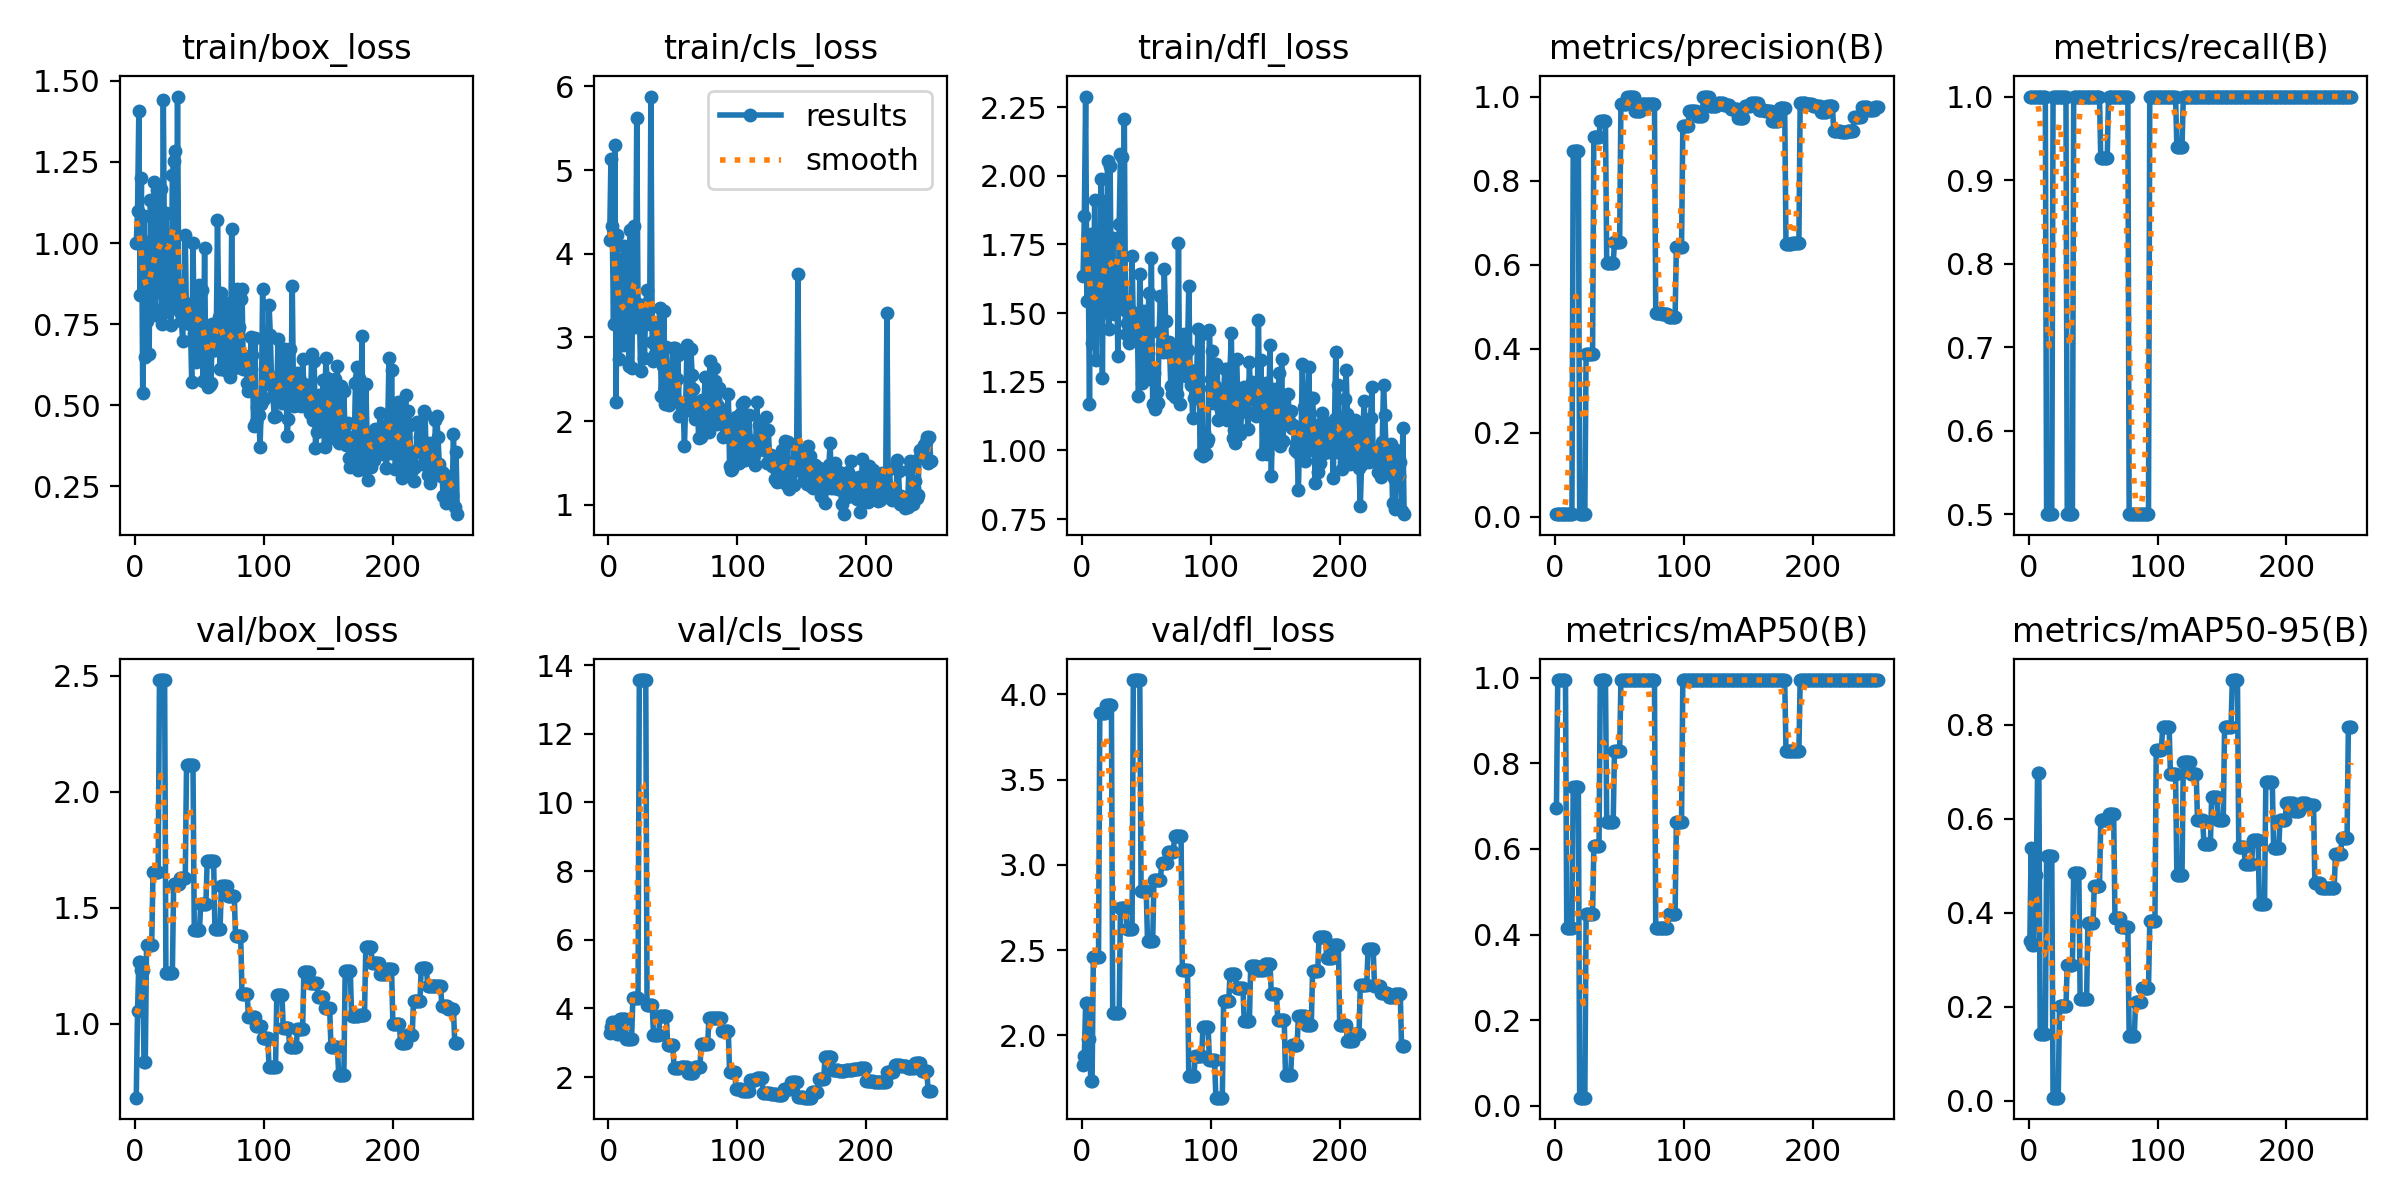

The data file committed next to this chart (first rows):
epoch, time, train/box_loss, train/cls_loss, train/dfl_loss, metrics/precision(B), metrics/recall(B), metrics/mAP50(B), metrics/mAP50-95(B), val/box_loss, val/cls_loss, val/dfl_loss, lr/pg0, lr/pg1, lr/pg2
1, 2.545, 0.9985, 4.165, 1.635, 0.00667, 1, 0.695, 0.3396, 0.6816, 3.291, 1.827, 0.0001, 0.0001, 0.0001
2, 4.215, 1.099, 5.132, 1.852, 0.00667, 1, 0.995, 0.537, 1.054, 3.458, 1.881, 0.0002191, 0.0002191, 0.0002191
3, 5.902, 1.407, 4.326, 2.288, 0.00667, 1, 0.995, 0.3302, 1.264, 3.598, 2.187, 0.0003373, 0.0003373, 0.0003373
4, 7.535, 0.8383, 3.16, 1.544, 0.00667, 1, 0.995, 0.3302, 1.264, 3.598, 2.187, 0.0004545, 0.0004545, 0.0004545
5, 9.206, 1.199, 5.305, 1.678, 0.00667, 1, 0.995, 0.4807, 1.23, 3.368, 1.977, 0.0005708, 0.0005708, 0.0005708
6, 10.88, 0.5369, 2.234, 1.17, 0.00667, 1, 0.995, 0.4807, 1.23, 3.368, 1.977, 0.0006861, 0.0006861, 0.0006861
7, 12.52, 1.082, 4.222, 1.787, 0.00667, 1, 0.995, 0.6964, 0.8366, 3.269, 1.734, 0.0008005, 0.0008005, 0.0008005
8, 14.22, 0.6477, 2.737, 1.393, 0.00667, 1, 0.995, 0.6964, 0.8366, 3.269, 1.734, 0.0009139, 0.0009139, 0.0009139
9, 15.92, 0.7607, 3.05, 1.44, 0.00667, 1, 0.4142, 0.1418, 1.341, 3.701, 2.459, 0.001026, 0.001026, 0.001026
10, 17.54, 1.003, 3.942, 1.914, 0.00667, 1, 0.4142, 0.1418, 1.341, 3.701, 2.459, 0.001138, 0.001138, 0.001138
11, 19.16, 0.6591, 2.906, 1.328, 0.00667, 1, 0.4142, 0.1418, 1.341, 3.701, 2.459, 0.001249, 0.001249, 0.001249
12, 20.81, 1.132, 4.089, 1.549, 0.00667, 1, 0.4142, 0.1418, 1.341, 3.701, 2.459, 0.001358, 0.001358, 0.001358
13, 22.53, 0.8031, 2.994, 1.491, 0.00667, 1, 0.4142, 0.1418, 1.341, 3.701, 2.459, 0.001467, 0.001467, 0.001467
14, 24.22, 0.8647, 3.304, 1.514, 0.8702, 0.5, 0.745, 0.5213, 1.656, 3.113, 3.888, 0.001575, 0.001575, 0.001575
15, 25.86, 1.187, 3.219, 1.989, 0.8702, 0.5, 0.745, 0.5213, 1.656, 3.113, 3.888, 0.001681, 0.001681, 0.001681
16, 27.5, 0.7785, 2.657, 1.262, 0.8702, 0.5, 0.745, 0.5213, 1.656, 3.113, 3.888, 0.001787, 0.001787, 0.001787
17, 29.18, 1.164, 4.286, 1.91, 0.8702, 0.5, 0.745, 0.5213, 1.656, 3.113, 3.888, 0.001873, 0.001873, 0.001873
18, 30.81, 0.8858, 2.634, 1.527, 0.8702, 0.5, 0.745, 0.5213, 1.656, 3.113, 3.888, 0.001865, 0.001865, 0.001865
19, 32.46, 0.8504, 3.475, 1.539, 0.00667, 1, 0.01845, 0.00613, 2.481, 4.293, 3.941, 0.001857, 0.001857, 0.001857
20, 34.14, 1.167, 4.326, 2.053, 0.00667, 1, 0.01845, 0.00613, 2.481, 4.293, 3.941, 0.00185, 0.00185, 0.00185
21, 35.76, 0.7508, 3.121, 1.443, 0.00667, 1, 0.01845, 0.00613, 2.481, 4.293, 3.941, 0.001842, 0.001842, 0.001842
22, 37.38, 1.44, 5.624, 2.036, 0.00667, 1, 0.01845, 0.00613, 2.481, 4.293, 3.941, 0.001834, 0.001834, 0.001834
23, 39.02, 0.9039, 3.398, 1.52, 0.00667, 1, 0.01845, 0.00613, 2.481, 4.293, 3.941, 0.001826, 0.001826, 0.001826
24, 40.63, 1.092, 3.352, 1.773, 0.388, 1, 0.4475, 0.2016, 1.217, 13.56, 2.128, 0.001818, 0.001818, 0.001818
25, 42.25, 0.7885, 2.595, 1.497, 0.388, 1, 0.4475, 0.2016, 1.217, 13.56, 2.128, 0.00181, 0.00181, 0.00181
26, 43.88, 0.9802, 3.21, 1.573, 0.388, 1, 0.4475, 0.2016, 1.217, 13.56, 2.128, 0.001802, 0.001802, 0.001802
27, 45.49, 0.8875, 3.302, 1.652, 0.388, 1, 0.4475, 0.2016, 1.217, 13.56, 2.128, 0.001794, 0.001794, 0.001794
28, 47.23, 0.7459, 2.751, 1.344, 0.388, 1, 0.4475, 0.2016, 1.217, 13.56, 2.128, 0.001786, 0.001786, 0.001786
29, 48.85, 1.21, 3.395, 1.823, 0.388, 1, 0.4475, 0.2016, 1.217, 13.56, 2.128, 0.001778, 0.001778, 0.001778
30, 50.47, 1.254, 3.561, 2.079, 0.9043, 0.5, 0.6061, 0.2887, 1.601, 4.105, 2.75, 0.00177, 0.00177, 0.00177
31, 52.15, 1.283, 3.314, 2.069, 0.9043, 0.5, 0.6061, 0.2887, 1.601, 4.105, 2.75, 0.001762, 0.001762, 0.001762
32, 53.77, 0.8052, 3.166, 1.515, 0.9043, 0.5, 0.6061, 0.2887, 1.601, 4.105, 2.75, 0.001754, 0.001754, 0.001754
33, 55.41, 1.452, 5.879, 2.208, 0.9043, 0.5, 0.6061, 0.2887, 1.601, 4.105, 2.75, 0.001747, 0.001747, 0.001747
34, 57.07, 0.8322, 2.943, 1.424, 0.9043, 0.5, 0.6061, 0.2887, 1.601, 4.105, 2.75, 0.001739, 0.001739, 0.001739
35, 58.71, 0.7871, 2.723, 1.465, 0.9408, 1, 0.995, 0.4848, 1.629, 3.236, 2.626, 0.001731, 0.001731, 0.001731
36, 60.34, 0.7588, 2.802, 1.499, 0.9408, 1, 0.995, 0.4848, 1.629, 3.236, 2.626, 0.001723, 0.001723, 0.001723
37, 61.98, 0.6991, 2.888, 1.391, 0.9408, 1, 0.995, 0.4848, 1.629, 3.236, 2.626, 0.001715, 0.001715, 0.001715
38, 63.6, 0.8186, 3.115, 1.507, 0.9408, 1, 0.995, 0.4848, 1.629, 3.236, 2.626, 0.001707, 0.001707, 0.001707
39, 65.23, 1.023, 3.114, 1.707, 0.9408, 1, 0.995, 0.4848, 1.629, 3.236, 2.626, 0.001699, 0.001699, 0.001699
40, 66.86, 0.754, 3.348, 1.46, 0.6031, 1, 0.6633, 0.2152, 2.115, 3.768, 4.084, 0.001691, 0.001691, 0.001691
41, 68.56, 0.7983, 2.303, 1.486, 0.6031, 1, 0.6633, 0.2152, 2.115, 3.768, 4.084, 0.001683, 0.001683, 0.001683
42, 70.4, 0.8134, 2.663, 1.432, 0.6031, 1, 0.6633, 0.2152, 2.115, 3.768, 4.084, 0.001675, 0.001675, 0.001675
43, 72.1, 0.7516, 3.316, 1.487, 0.6031, 1, 0.6633, 0.2152, 2.115, 3.768, 4.084, 0.001667, 0.001667, 0.001667
44, 73.78, 0.5713, 2.2, 1.199, 0.6031, 1, 0.6633, 0.2152, 2.115, 3.768, 4.084, 0.001659, 0.001659, 0.001659
45, 75.57, 1.001, 2.883, 1.643, 0.6031, 1, 0.6633, 0.2152, 2.115, 3.768, 4.084, 0.001652, 0.001652, 0.001652
46, 77.31, 0.7205, 2.434, 1.41, 0.6534, 1, 0.8283, 0.3787, 1.402, 2.93, 2.848, 0.001644, 0.001644, 0.001644
47, 78.95, 0.6342, 2.197, 1.245, 0.6534, 1, 0.8283, 0.3787, 1.402, 2.93, 2.848, 0.001636, 0.001636, 0.001636
48, 80.73, 0.841, 2.591, 1.506, 0.6534, 1, 0.8283, 0.3787, 1.402, 2.93, 2.848, 0.001628, 0.001628, 0.001628
49, 82.39, 0.7504, 2.289, 1.272, 0.6534, 1, 0.8283, 0.3787, 1.402, 2.93, 2.848, 0.00162, 0.00162, 0.00162
50, 84.01, 0.8701, 2.87, 1.495, 0.6534, 1, 0.8283, 0.3787, 1.402, 2.93, 2.848, 0.001612, 0.001612, 0.001612
51, 85.64, 0.661, 2.416, 1.355, 0.9821, 1, 0.995, 0.4575, 1.515, 2.268, 2.551, 0.001604, 0.001604, 0.001604
52, 87.31, 0.8554, 2.869, 1.573, 0.9821, 1, 0.995, 0.4575, 1.515, 2.268, 2.551, 0.001596, 0.001596, 0.001596
53, 88.93, 0.5738, 2.498, 1.26, 0.9821, 1, 0.995, 0.4575, 1.515, 2.268, 2.551, 0.001588, 0.001588, 0.001588
54, 90.57, 0.9858, 2.791, 1.7, 0.9821, 1, 0.995, 0.4575, 1.515, 2.268, 2.551, 0.00158, 0.00158, 0.00158
55, 92.21, 0.5727, 2.057, 1.169, 0.9821, 1, 0.995, 0.4575, 1.515, 2.268, 2.551, 0.001572, 0.001572, 0.001572
56, 93.84, 0.7178, 2.211, 1.282, 1, 0.9262, 0.995, 0.5967, 1.701, 2.293, 2.913, 0.001564, 0.001564, 0.001564
57, 95.46, 0.5558, 2.162, 1.15, 1, 0.9262, 0.995, 0.5967, 1.701, 2.293, 2.913, 0.001556, 0.001556, 0.001556
58, 97.11, 0.5619, 2.153, 1.213, 1, 0.9262, 0.995, 0.5967, 1.701, 2.293, 2.913, 0.001549, 0.001549, 0.001549
59, 98.74, 0.5668, 1.697, 1.172, 1, 0.9262, 0.995, 0.5967, 1.701, 2.293, 2.913, 0.001541, 0.001541, 0.001541
60, 100.4, 0.7497, 2.237, 1.433, 1, 0.9262, 0.995, 0.5967, 1.701, 2.293, 2.913, 0.001533, 0.001533, 0.001533
... 190 more rows
